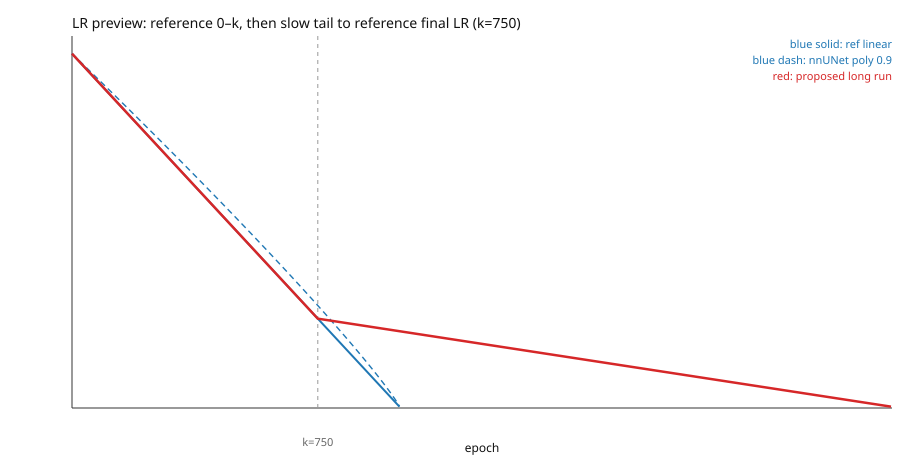

Source data for this figure (header and first rows):
epoch, lr_proposed, lr_ref_linear_same_epoch, lr_ref_poly_same_epoch
0, 1, 1, 1
1, 0.999, 0.999, 0.9991
2, 0.998, 0.998, 0.9982
3, 0.997, 0.997, 0.9973
4, 0.996, 0.996, 0.9964
5, 0.995, 0.995, 0.9955
6, 0.994, 0.994, 0.9946
7, 0.993, 0.993, 0.9937
8, 0.992, 0.992, 0.9928
9, 0.991, 0.991, 0.9919
10, 0.99, 0.99, 0.991
11, 0.989, 0.989, 0.9901
12, 0.988, 0.988, 0.9892
13, 0.987, 0.987, 0.9883
14, 0.986, 0.986, 0.9874
15, 0.985, 0.985, 0.9865
16, 0.984, 0.984, 0.9856
17, 0.983, 0.983, 0.9847
18, 0.982, 0.982, 0.9838
19, 0.981, 0.981, 0.9829
20, 0.98, 0.98, 0.982
21, 0.979, 0.979, 0.9811
22, 0.978, 0.978, 0.9802
23, 0.977, 0.977, 0.9793
24, 0.976, 0.976, 0.9784
25, 0.975, 0.975, 0.9775
26, 0.974, 0.974, 0.9766
27, 0.973, 0.973, 0.9757
28, 0.972, 0.972, 0.9748
29, 0.971, 0.971, 0.9739
30, 0.97, 0.97, 0.973
31, 0.969, 0.969, 0.9721
32, 0.968, 0.968, 0.9712
33, 0.967, 0.967, 0.9703
34, 0.966, 0.966, 0.9693
35, 0.965, 0.965, 0.9684
36, 0.964, 0.964, 0.9675
37, 0.963, 0.963, 0.9666
38, 0.962, 0.962, 0.9657
39, 0.961, 0.961, 0.9648
40, 0.96, 0.96, 0.9639
41, 0.959, 0.959, 0.963
42, 0.958, 0.958, 0.9621
43, 0.957, 0.957, 0.9612
44, 0.956, 0.956, 0.9603
45, 0.955, 0.955, 0.9594
46, 0.954, 0.954, 0.9585
47, 0.953, 0.953, 0.9576
48, 0.952, 0.952, 0.9567
49, 0.951, 0.951, 0.9558
50, 0.95, 0.95, 0.9549
51, 0.949, 0.949, 0.954
52, 0.948, 0.948, 0.9531
53, 0.947, 0.947, 0.9522
54, 0.946, 0.946, 0.9513
55, 0.945, 0.945, 0.9504
56, 0.944, 0.944, 0.9495
57, 0.943, 0.943, 0.9486
58, 0.942, 0.942, 0.9476
59, 0.941, 0.941, 0.9467
... 2,440 more rows
